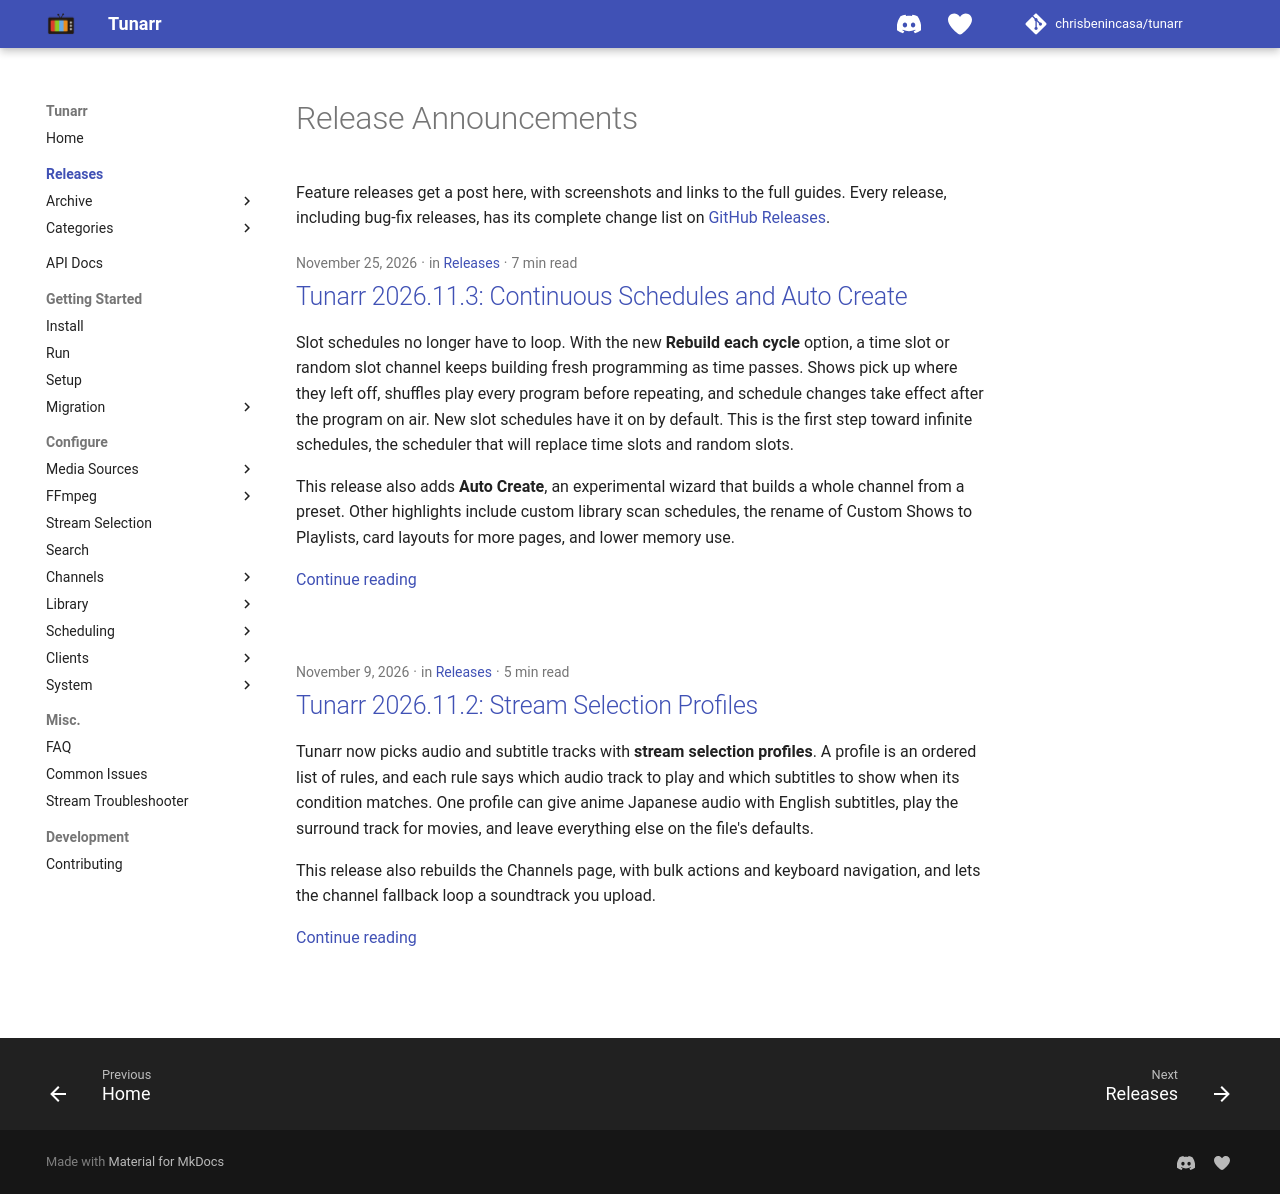

repository: whisp2424/tunarr · page: blog/index.html · generator: mkdocs

# Release Announcements

Feature releases get a post here, with screenshots and links to the full guides. Every release, including bug-fix releases, has its complete change list on [GitHub Releases](https://github.com/chrisbenincasa/tunarr/releases).
